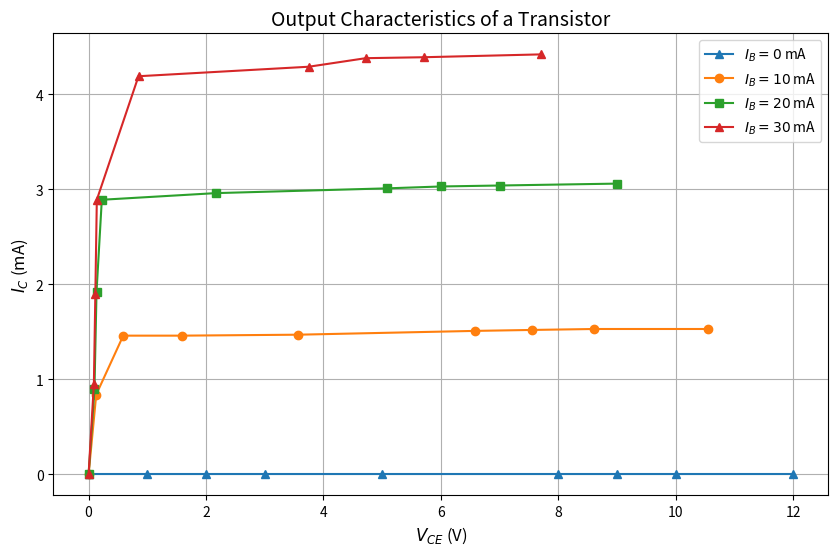

This figure's Python source:
import matplotlib.pyplot as plt
r= .971
# Data from the table
VCE_IB0 = [0,1, 2, 3, 5, 8, 9, 10, 12]
IC_IB0 = [0,0, 0, 0, 0, 0, 0, 0, 0]

VCE_IB1 = [0,0.13, 0.59, 1.59, 3.57, 6.58,7.55, 8.61, 10.55,]
IC_IB1 = [0,.84, 1.46, 1.46, 1.47,  1.51, 1.52, 1.53,1.53]

VCE_IB2 = [0,.1,0.135,.225,2.17,5.08,6.01,7.00,9.00,]
IC_IB2 = [0,0.9,1.92,2.89,2.96,3.01,3.03,3.04,3.06]

VCE_IB3 = [0,.09,.115,.14,.85,3.75,4.72,5.71,7.71]
IC_IB3 = [0,0.95,1.90,2.89,4.19,4.29,4.38,4.39,4.42]
print(IC_IB3)
# Plot the data
plt.figure(figsize=(10, 6))

plt.plot(VCE_IB0, IC_IB0, marker='^', label='$I_B = 0$ mA')
plt.plot(VCE_IB1, IC_IB1, marker='o', label='$I_B = 10$ mA')
plt.plot(VCE_IB2, IC_IB2, marker='s', label='$I_B = 20$ mA')
plt.plot(VCE_IB3, IC_IB3, marker='^', label='$I_B = 30$ mA')

# Add labels, title, and legend
plt.xlabel('$V_{CE}$ (V)', fontsize=12)
plt.ylabel('$I_C$ (mA)', fontsize=12)
plt.title('Output Characteristics of a Transistor', fontsize=14)
plt.legend()
plt.grid(True)

# Show the plot
plt.show()
